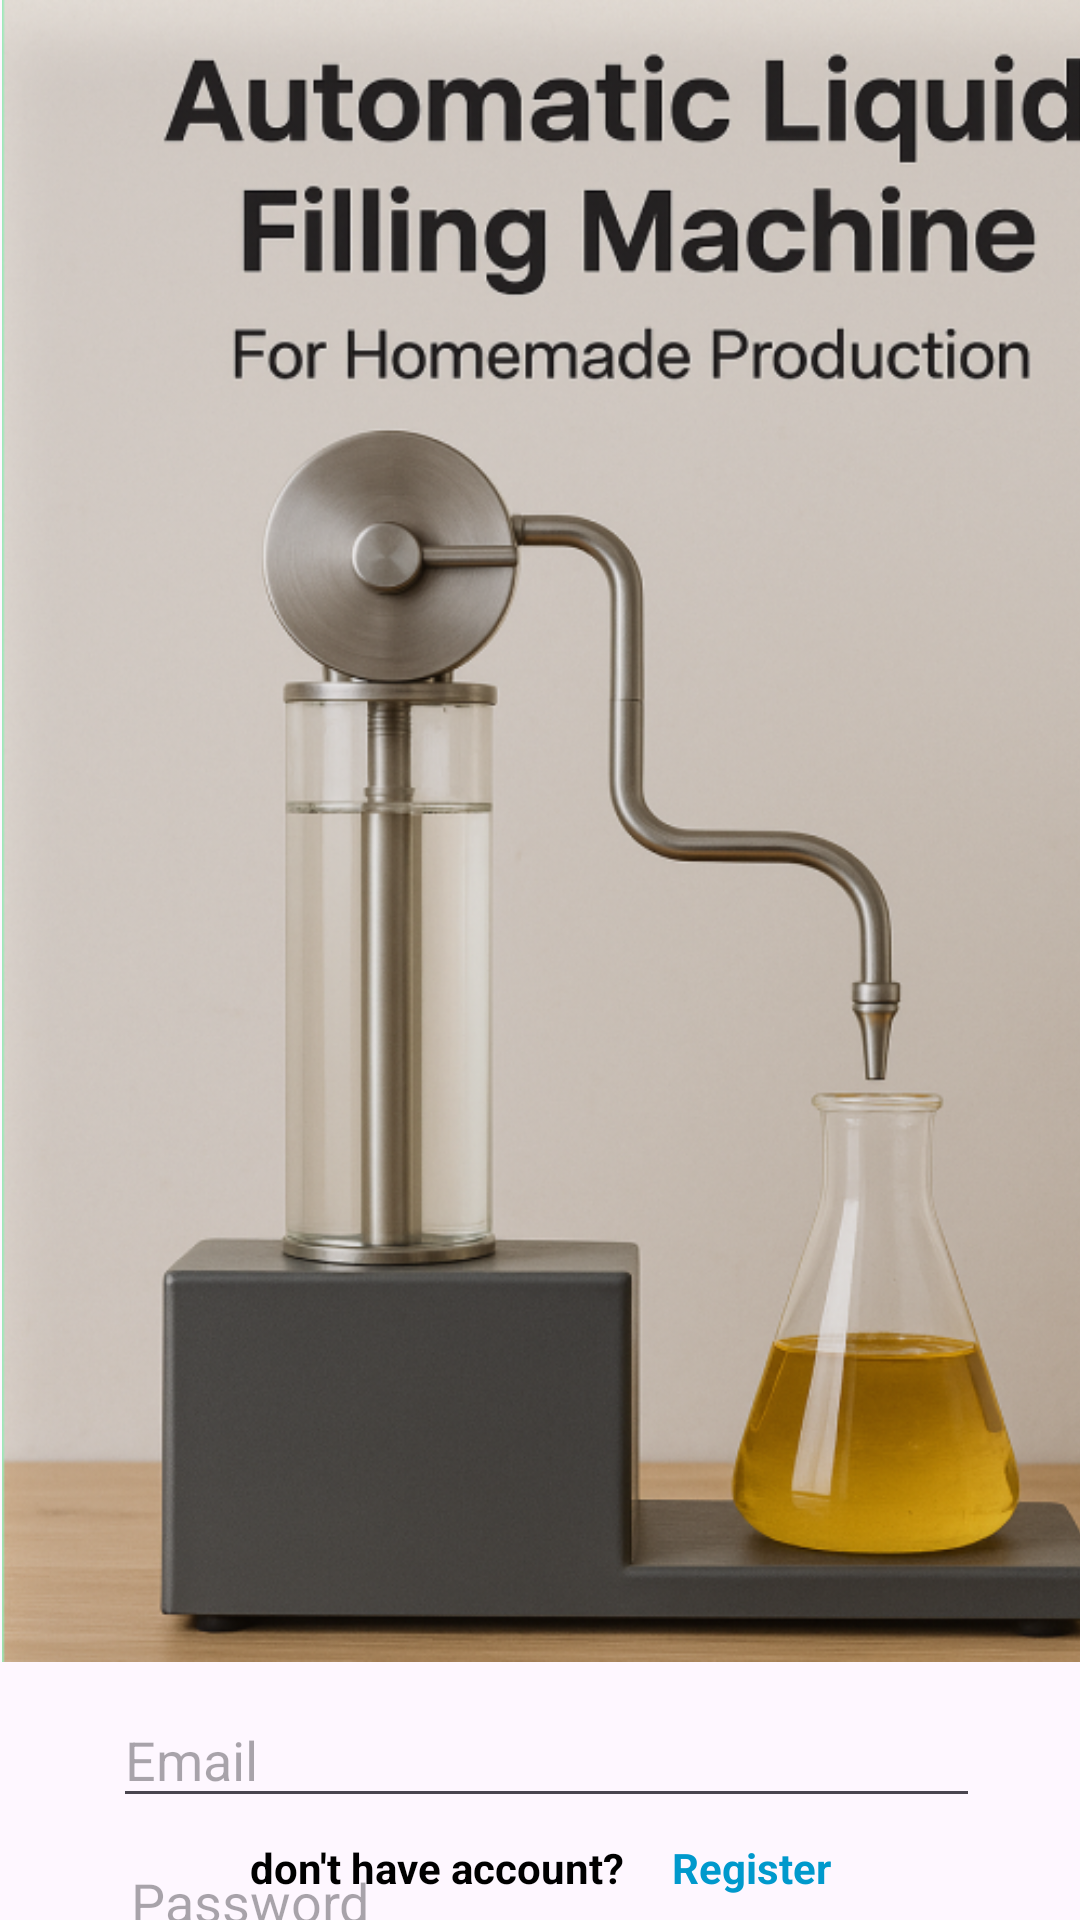

Layout XML and referenced resources for this Android screen:
<!-- AndroidManifest.xml: application theme Theme.Dispenser -->
<!-- res/layout/activity_login.xml -->
<?xml version="1.0" encoding="utf-8"?>
<androidx.constraintlayout.widget.ConstraintLayout xmlns:android="http://schemas.android.com/apk/res/android"
    xmlns:app="http://schemas.android.com/apk/res-auto"
    xmlns:tools="http://schemas.android.com/tools"
    android:id="@+id/container"
    android:layout_width="match_parent"
    android:layout_height="match_parent"

    tools:context=".ui.login.LoginActivity">

    <EditText
        android:id="@+id/username"
        android:layout_width="289dp"
        android:layout_height="42dp"
        android:layout_marginTop="564dp"
        android:hint="@string/prompt_email"
        android:inputType="textEmailAddress"
        android:selectAllOnFocus="true"
        app:layout_constraintEnd_toEndOf="parent"
        app:layout_constraintHorizontal_bias="0.532"
        app:layout_constraintStart_toStartOf="parent"
        app:layout_constraintTop_toTopOf="parent" />

    <EditText
        android:id="@+id/password"
        android:layout_width="281dp"
        android:layout_height="39dp"
        android:layout_marginTop="8dp"
        android:hint="@string/prompt_password"
        android:imeActionLabel="@string/action_sign_in_short"
        android:imeOptions="actionDone"
        android:inputType="textPassword"
        android:selectAllOnFocus="true"
        app:layout_constraintEnd_toEndOf="parent"
        app:layout_constraintStart_toStartOf="parent"
        app:layout_constraintTop_toBottomOf="@+id/username" />

    <Button
        android:id="@+id/login"
        android:layout_width="wrap_content"
        android:layout_height="wrap_content"
        android:layout_gravity="start"
        android:layout_marginTop="16dp"
        android:layout_marginBottom="16dp"
        android:enabled="false"
        android:text="@string/action_sign_in"
        app:layout_constraintBottom_toBottomOf="parent"
        app:layout_constraintEnd_toEndOf="parent"
        app:layout_constraintStart_toStartOf="parent"
        app:layout_constraintTop_toBottomOf="@+id/password"
        app:layout_constraintVertical_bias="0.337" />



    <TextView
        android:id="@+id/dontHaveAccount"
        android:layout_width="wrap_content"
        android:layout_height="wrap_content"
        android:focusable="true"
        android:padding="8dp"
        android:text="don't have account?"
        android:textColor="@android:color/black"
        android:textStyle="bold"
        app:layout_constraintStart_toStartOf="parent"
        app:layout_constraintEnd_toStartOf="@id/registerLoginPage"
        app:layout_constraintHorizontal_chainStyle="packed"
        app:layout_constraintBottom_toBottomOf="parent"/>
    <TextView
        android:id="@+id/registerLoginPage"
        android:layout_width="wrap_content"
        android:layout_height="wrap_content"
        android:clickable="true"
        android:focusable="true"
        android:padding="8dp"
        android:text="Register"
        android:textColor="@android:color/holo_blue_dark"
        android:textStyle="bold"
        app:layout_constraintStart_toEndOf="@id/dontHaveAccount"
        app:layout_constraintEnd_toEndOf="parent"
        app:layout_constraintTop_toTopOf="@id/dontHaveAccount"
        app:layout_constraintBottom_toBottomOf="@id/dontHaveAccount"/>
    <ProgressBar
        android:id="@+id/loading"
        android:layout_width="wrap_content"
        android:layout_height="wrap_content"
        android:layout_gravity="center"
        android:layout_marginTop="64dp"
        android:layout_marginBottom="64dp"
        android:visibility="gone"
        app:layout_constraintBottom_toBottomOf="parent"
        app:layout_constraintEnd_toEndOf="@+id/password"
        app:layout_constraintStart_toStartOf="@+id/password"
        app:layout_constraintTop_toTopOf="parent"
        app:layout_constraintVertical_bias="0.3" />

    <ImageView
        android:id="@+id/imageView"
        android:layout_width="416dp"
        android:layout_height="554dp"
        app:srcCompat="@drawable/machine"
        android:scaleType="fitCenter"
        tools:layout_editor_absoluteX="5dp"
        tools:layout_editor_absoluteY="0dp" />

</androidx.constraintlayout.widget.ConstraintLayout>
<!-- resources referenced by this layout -->
<resources>
  <!-- drawable machine: png bitmap (drawable, 669124 bytes) -->
  <string name="action_sign_in">Sign in</string>
  <string name="action_sign_in_short">Sign in</string>
  <string name="prompt_email">Email</string>
  <string name="prompt_password">Password</string>
  <style name="Theme.Dispenser" parent="Base.Theme.Dispenser" />
  <style name="Base.Theme.Dispenser" parent="Theme.Material3.DayNight.NoActionBar">
          
          
      </style>
</resources>
